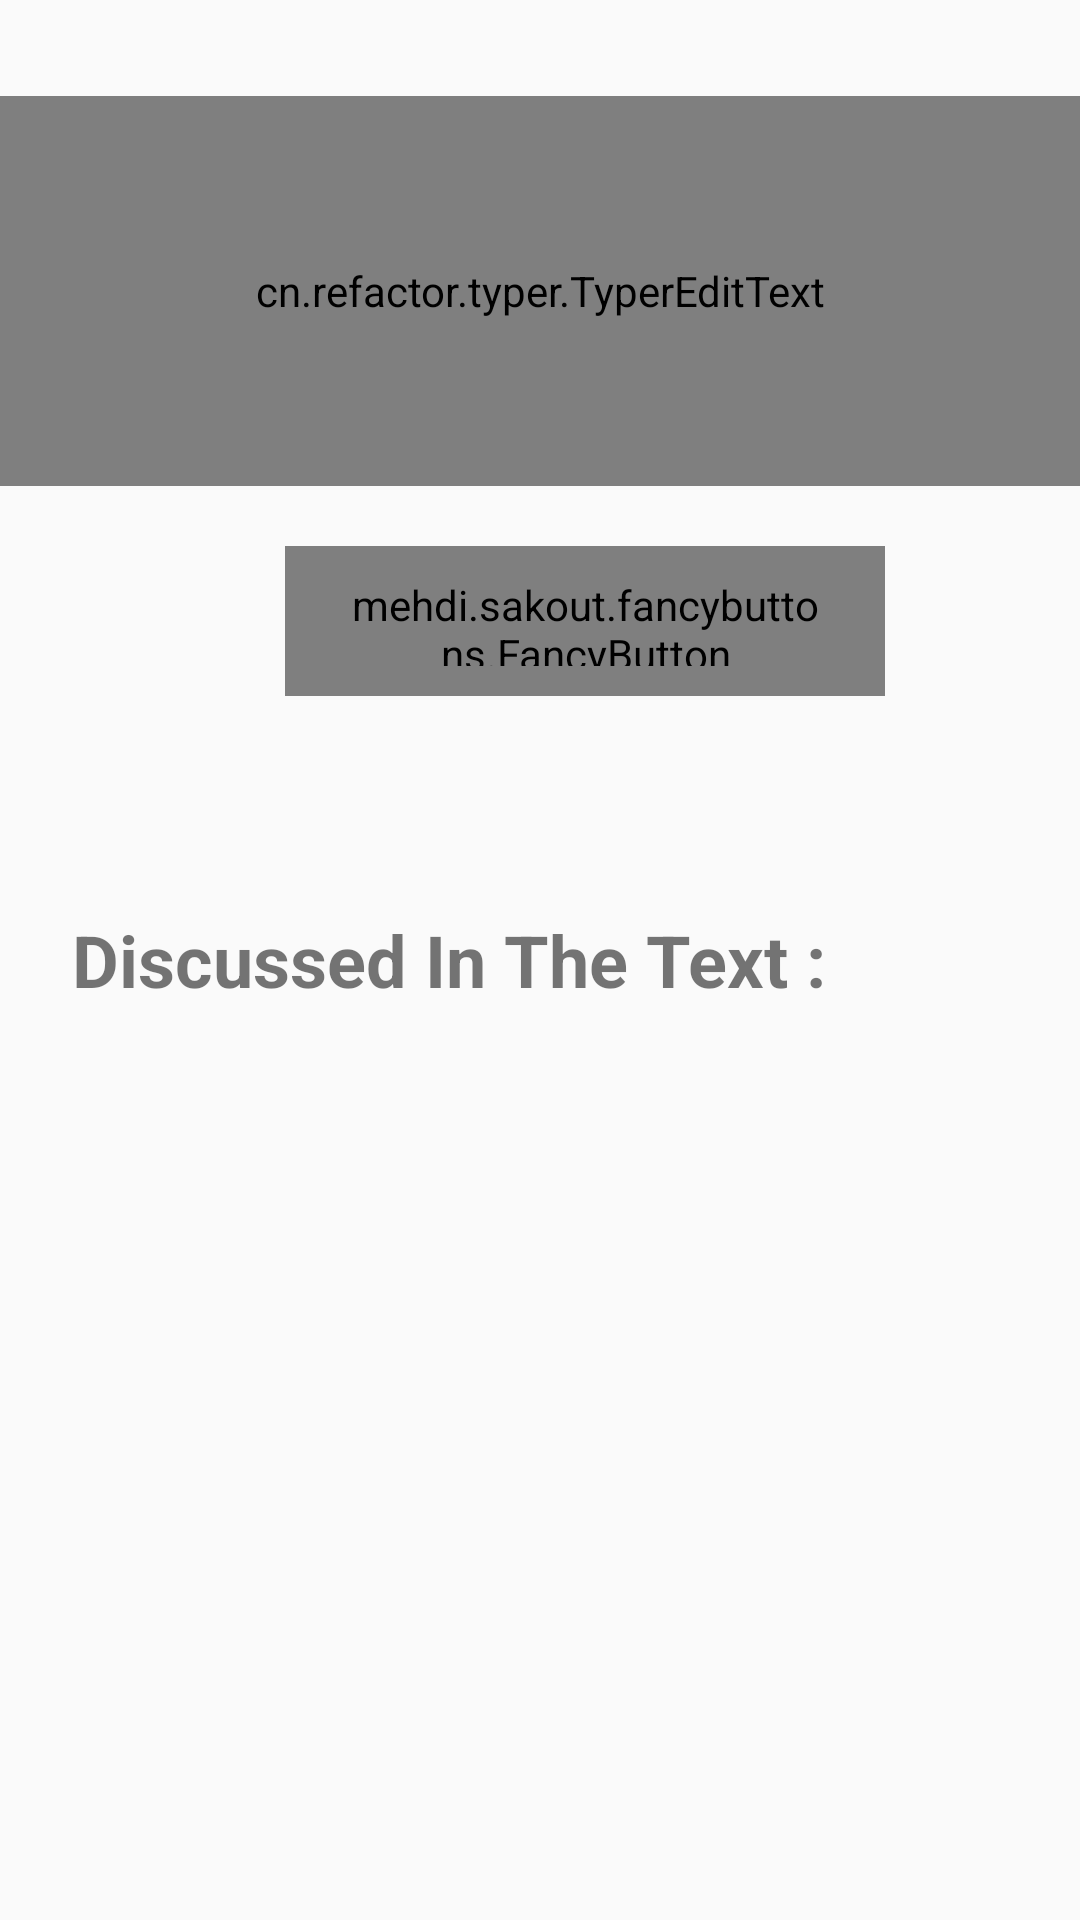

Write the Android layout XML for this screen, with the resource values it uses.
<!-- AndroidManifest.xml: application theme AppTheme -->
<!-- res/layout/activity_concept_text.xml -->
<?xml version="1.0" encoding="utf-8"?>
<RelativeLayout xmlns:android="http://schemas.android.com/apk/res/android"
    xmlns:fancy="http://schemas.android.com/apk/res-auto"
    xmlns:tools="http://schemas.android.com/tools"
    xmlns:typer="http://schemas.android.com/apk/res-auto"
    android:id="@+id/activity_concept_text"
    android:layout_width="match_parent"
    android:layout_height="match_parent"
    android:paddingBottom="@dimen/activity_vertical_margin"
    android:paddingTop="@dimen/activity_vertical_margin"
    tools:context="com.example.dhruv.sentimentanalysis.ConceptText">

    <cn.refactor.typer.TyperEditText
        android:layout_width="match_parent"
        android:hint="Type Long Text To Analyze"
        android:layout_height="130dp"
        typer:characterWriteInterval="200"
        typer:punctuationWriteInterval="600"
        typer:touchable="true"
        android:layout_marginTop="32dp"
        android:layout_alignParentTop="true"
        android:layout_marginBottom="20dp"
        android:id="@+id/edt_input" />

    
        
        
        
        
        
        
        
        
        
        
        

    <TextView
        android:textSize="30dp"
        android:fontFamily="monospace"
        android:layout_width="match_parent"
        android:layout_height="wrap_content"
        android:layout_below="@+id/res1"
        android:layout_marginTop="15dp"
        android:layout_centerHorizontal="true"
        android:id="@+id/res2" />

    <TextView
        android:textSize="30dp"
        android:fontFamily="monospace"
        android:layout_width="match_parent"
        android:layout_height="wrap_content"
        android:layout_below="@+id/res2"
        android:layout_centerHorizontal="true"
        android:layout_marginTop="15dp"
        android:id="@+id/res3" />

    <TextView
        android:textSize="30dp"
        android:fontFamily="monospace"
        android:layout_width="match_parent"
        android:layout_height="wrap_content"
        android:layout_below="@+id/res3"
        android:layout_centerHorizontal="true"
        android:layout_marginTop="15dp"
        android:id="@+id/res4" />

    <mehdi.sakout.fancybuttons.FancyButton
        android:id="@+id/btn_getConcept"
        android:layout_width="200dp"
        android:layout_height="50dp"
        android:paddingBottom="10dp"
        android:paddingLeft="20dp"
        android:paddingRight="20dp"
        android:paddingTop="10dp"
        fancy:fb_borderColor="#FFFFFF"
        fancy:fb_borderWidth="1dp"
        fancy:fb_defaultColor="#7ab800"
        fancy:fb_radius="30dp"
        fancy:fb_text="   Get Concept For Text   "
        fancy:fb_textColor="#FFFFFF"
        android:layout_below="@+id/edt_input"
        android:layout_alignParentRight="true"
        android:layout_alignParentEnd="true"
        android:layout_marginRight="65dp"
        android:layout_marginEnd="65dp" />

    <TextView
        android:textSize="30dp"
        android:fontFamily="monospace"
        android:layout_width="match_parent"
        android:layout_height="wrap_content"
        android:layout_marginTop="29dp"
        android:id="@+id/res1"
        android:layout_below="@+id/textView2"
        android:layout_alignParentLeft="true"
        android:layout_alignParentStart="true" />

    <TextView
        android:text="    Discussed In The Text :"
        android:layout_width="wrap_content"
        android:textSize="24dp"
        android:textStyle="bold"
        android:layout_height="wrap_content"
        android:id="@+id/textView2"
        android:layout_centerVertical="true"
        android:layout_alignParentLeft="true"
        android:layout_alignParentStart="true" />

</RelativeLayout>
<!-- resources referenced by this layout -->
<resources>
  <style name="AppTheme" parent="Theme.AppCompat.Light.NoActionBar">
          
          <item name="colorPrimary">@color/colorPrimary</item>
          <item name="colorPrimaryDark">@color/colorPrimaryDark</item>
          <item name="colorAccent">@color/colorAccent</item>
      </style>
  <color name="colorPrimary">#3F51B5</color>
  <color name="colorPrimaryDark">#303F9F</color>
  <color name="colorAccent">#009688</color>
</resources>
